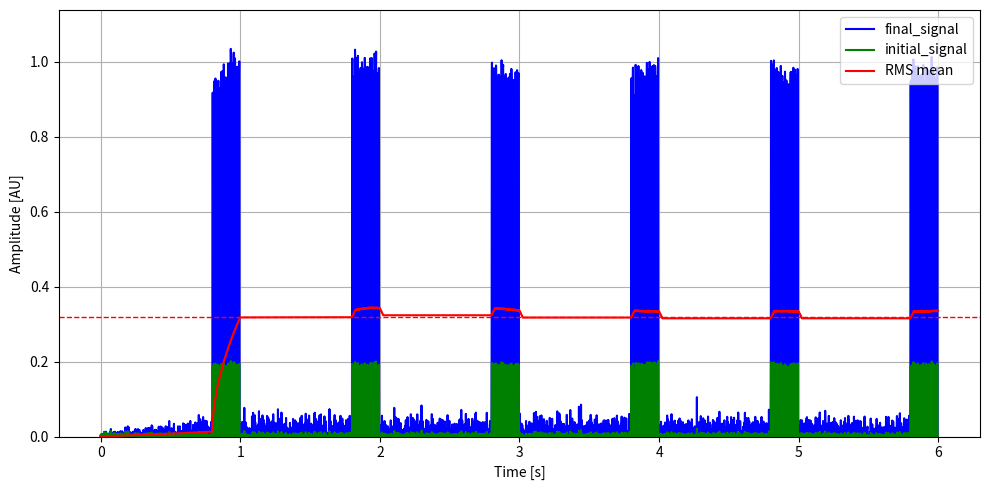

Generate this figure with matplotlib:
"""
Simulator for an AGC gain controll. This will put as input a pulse of 0.2 s of a sine wave of
frequency 1kHz every second.
"""


import argparse

import numpy as np
import matplotlib.pyplot as plt


SAMPLE_RATE = 1e3  # sample rate of the recordings
SINE_FREQ = 1e2  # freq of the sine wave
SINE_AMPLITUDE = .2  # amplitude of the sine pulse
PULSE_DURATION = .2  # duration of the sine pulse, in seconds


def gen_input_signal(period_number: int) -> np.ndarray:
    """
    Generate a signal with noise and a pulse of high frequency sine wave of .02 s every second, for
    a specified overall time.

    Args:
        period_number (int): the number of periods to generate

    Returns:
        np.ndarray: a numpy array with specified length (number of periods)
    """

    total_samples = int(SAMPLE_RATE * period_number)
    noise_samples = int(SAMPLE_RATE * (1-PULSE_DURATION))
    pulse_samples = int(SAMPLE_RATE * PULSE_DURATION)

    t = np.arange(total_samples) / SAMPLE_RATE

    sine = SINE_AMPLITUDE * np.sin(2 * np.pi * SINE_FREQ * t)

    output = np.random.normal(0, 0.005, total_samples)
    for second in range(period_number):
        start_idx = int(second * SAMPLE_RATE + noise_samples)
        end_idx = start_idx + pulse_samples

        output[start_idx: end_idx] += sine[start_idx: end_idx]

    return output, t


def agc_transform(input_signal: np.ndarray, k: int, avg: int, a_desired: float) -> np.ndarray:
    """
    Apply an agc transformation to the specified input signal.

    Args:
        input_signal (np.ndarray): the input signal to modify
        k (int): the gain of the feedback loop, divided by ???
        avg (int): number of samples to average over (2**(7+avg))
        a_desired (float): the desired RMS mean output amplitude

    Returns:
        np.ndarray: the filtered signal
    """

    mean_buffer_len = 2**(7 + avg)
    mean_buffer = np.zeros((mean_buffer_len))

    gain = 1.0

    output_signal = np.zeros_like(input_signal)

    gains = np.zeros_like(input_signal)
    means = np.zeros_like(input_signal)

    # first fill the buffer without update process
    # for i, sample in enumerate(input_signal[:mean_buffer_len]):
    #     # Set the output signal sample
    #     output_signal[i] = gain * sample
    #     gains[i] = gain

    #     mean_buffer[i % mean_buffer_len] = (gain * sample) ** 2

    for i, sample in enumerate(input_signal):
        # Set the output signal sample
        output_signal[i + 0] = gain * sample
        gains[i + 0] = gain

        # Update the gain via feedback
        mean_buffer[i % mean_buffer_len] = (gain * sample) ** 2

        current_mean = np.sqrt(np.mean(mean_buffer) + 1e-8)
        means[i + 0] = current_mean

        delta = a_desired - current_mean

        gain += k/(2**17) * delta
        gain = np.clip(gain, 0.01, 1000.0)

    return output_signal, gains, means


def main(args: argparse.Namespace) -> None:
    """
    Main function.

    Args:
        args (argparse.Namespace): the args of the script.
    """

    k = args.k  # gain of the AGC
    avg = args.avg  # number of samples to average over
    a_desired = args.a_desired  # desired amplitude of the output signal

    initial_signal, t = gen_input_signal(6)  # generate the input signal

    final_signal, gains, means = agc_transform(
        initial_signal, k=k, avg=avg, a_desired=a_desired)

    plt.figure(figsize=(10, 5))
    plt.plot(t, final_signal, color="blue", label="final_signal", alpha=1)
    plt.plot(t, initial_signal, color="green", label="initial_signal", alpha=1)
    plt.axhline(y=a_desired, color="red", linestyle="--", linewidth=1)
    plt.plot(t, means, color="red", label="RMS mean")
    # plt.plot(t, gains, label="gains", alpha=.5)
    plt.ylim((0, plt.ylim()[1]))
    plt.ylabel("Amplitude [AU]")
    plt.xlabel("Time [s]")

    plt.legend(loc=1)
    plt.grid()
    plt.tight_layout()
    plt.savefig("agc_sim_optimal.svg")
    plt.show()


if __name__ == "__main__":
    parser = argparse.ArgumentParser(description="agc simulator")

    parser.add_argument(
        "--k",
        type=int,
        default=2000,
        help="feedback gain of the AGC divided by ???"
    )
    parser.add_argument(
        "--avg",
        type=int,
        default=3,
        help="log of the number of samples to average over. This value is 2**(7 + avg) samples."
    )
    parser.add_argument(
        "--a_desired",
        type=float,
        default=.32,
        help="desired amplitude of the output signal"
    )

    main_args = parser.parse_args()

    main(main_args)
